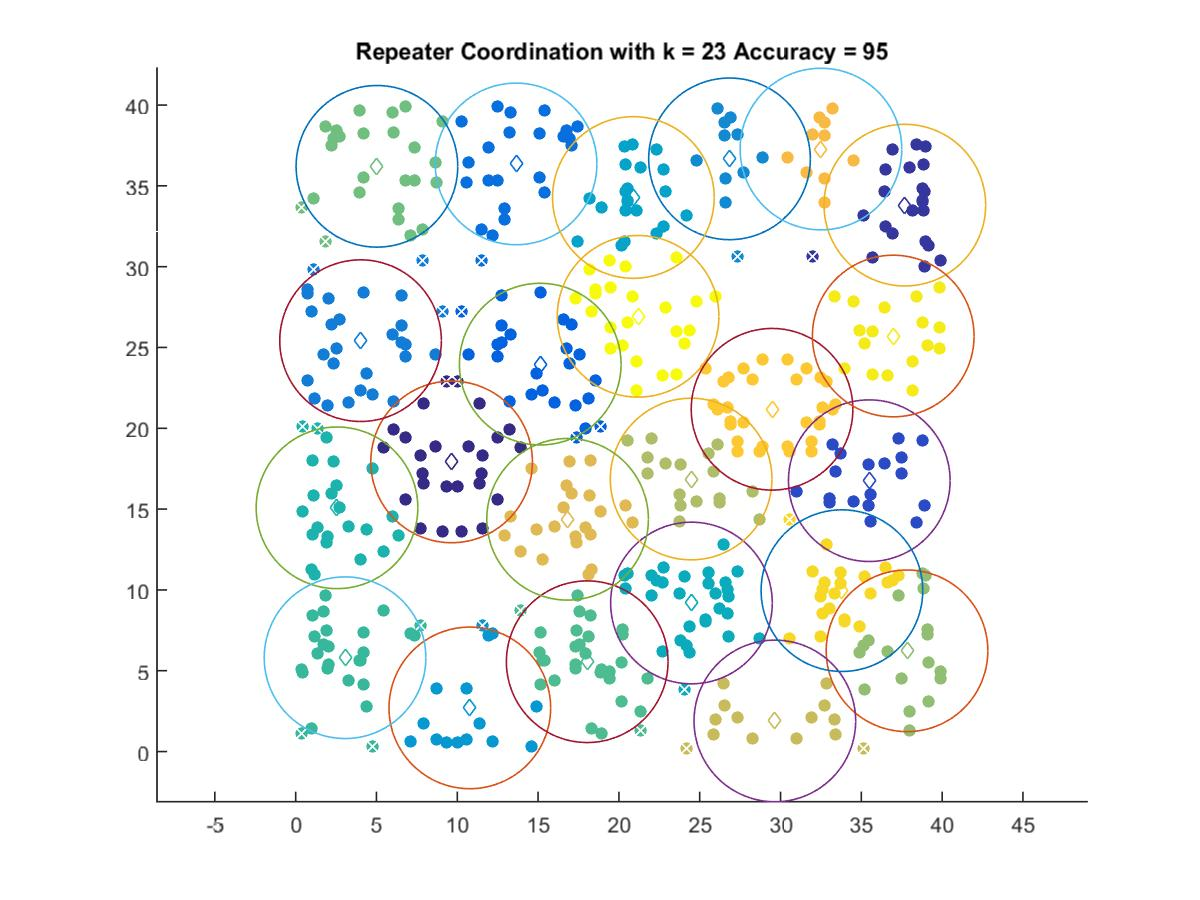

The data file committed next to this chart (first rows):
9.6489, 17.918
37.69, 33.81
35.49, 16.76
15.13, 23.97
13.64, 36.36
4.016, 25.42
26.84, 36.67
10.78, 2.699
20.89, 34.28
24.49, 9.189
2.557, 15.08
3.055, 5.804
18.04, 5.555
5.028, 36.21
37.83, 6.23
24.47, 16.86
29.65, 1.891
16.83, 14.37
32.5, 37.28
29.48, 21.18
33.8, 9.954
36.97, 25.71
21.19, 26.93
